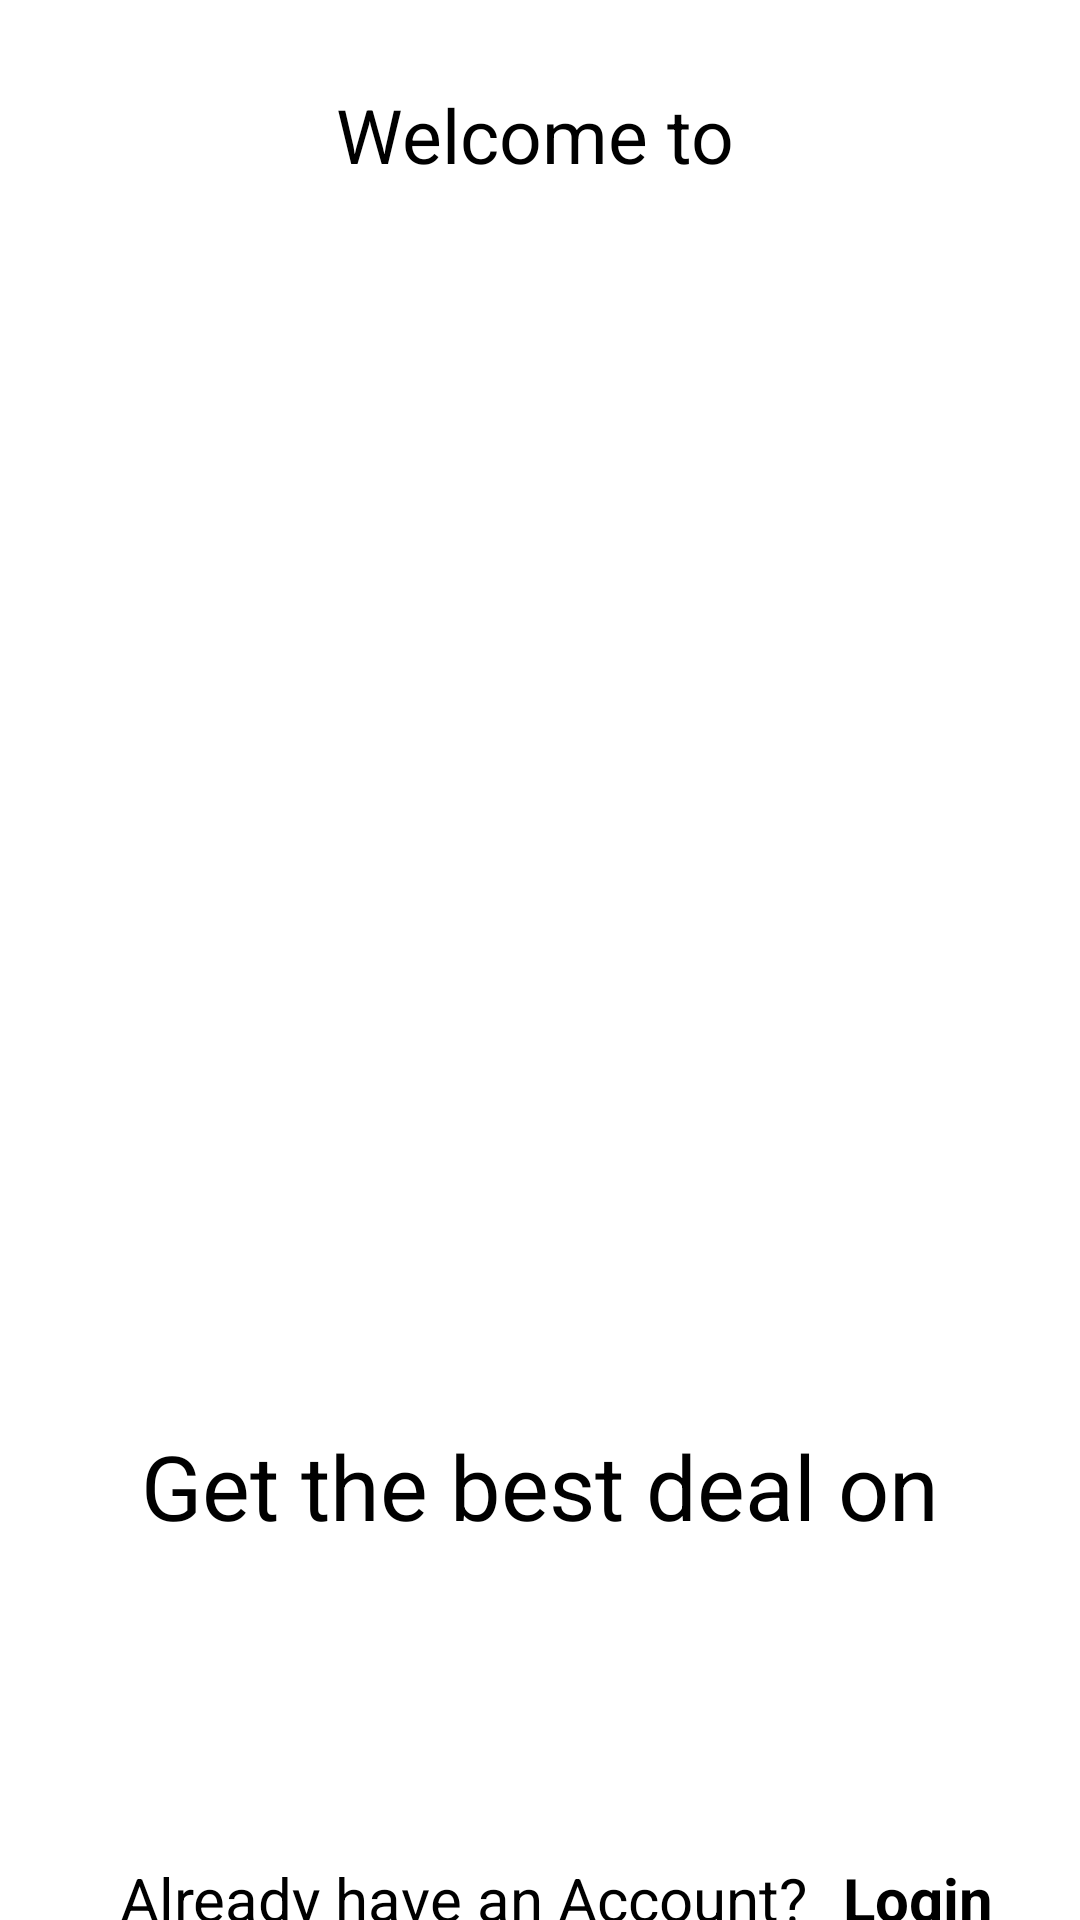

Android layout source for this screen:
<!-- AndroidManifest.xml: application theme Theme.FleursOnTheGo -->
<!-- res/layout/activity_intro.xml -->
<?xml version="1.0" encoding="utf-8"?>
<androidx.constraintlayout.widget.ConstraintLayout xmlns:android="http://schemas.android.com/apk/res/android"
    xmlns:app="http://schemas.android.com/apk/res-auto"
    xmlns:tools="http://schemas.android.com/tools"
    android:id="@+id/introActivity"
    android:layout_width="match_parent"
    android:layout_height="match_parent"
    android:background="@color/lightPink"
    tools:context=".views.IntroActivity">

    <ImageView
        android:id="@+id/imageView"
        android:layout_width="140dp"
        android:layout_height="178dp"
        android:layout_marginStart="36dp"
        android:layout_marginTop="8dp"
        android:contentDescription="@string/todo"
        app:layout_constraintStart_toStartOf="parent"
        app:layout_constraintTop_toBottomOf="@+id/textView2"
        app:srcCompat="@drawable/tulip" />

    <ImageView
        android:id="@+id/imageView2"
        android:layout_width="140dp"
        android:layout_height="178dp"
        android:layout_marginTop="36dp"
        android:contentDescription="@string/image"
        app:layout_constraintEnd_toEndOf="parent"
        app:layout_constraintHorizontal_bias="0.536"
        app:layout_constraintStart_toEndOf="@+id/imageView"
        app:layout_constraintTop_toBottomOf="@+id/textView2"
        app:srcCompat="@drawable/womanboquet" />

    <TextView
        android:id="@+id/textView"
        android:layout_width="wrap_content"
        android:layout_height="wrap_content"
        android:layout_marginTop="28dp"
        android:text="@string/welcome_to"
        android:textSize="25sp"
        app:layout_constraintEnd_toEndOf="parent"
        app:layout_constraintHorizontal_bias="0.494"
        app:layout_constraintStart_toStartOf="parent"
        app:layout_constraintTop_toTopOf="parent" />

    

    <TextView
        android:id="@+id/textView2"
        android:layout_width="wrap_content"
        android:layout_height="wrap_content"
        android:layout_marginTop="3dp"
        android:text="@string/fleurs_on_the_go"
        android:textColor="@color/buttonBackground"
        android:textSize="30sp"
        android:textStyle="bold"
        app:layout_constraintEnd_toEndOf="parent"
        app:layout_constraintHorizontal_bias="0.497"
        app:layout_constraintStart_toStartOf="parent"
        app:layout_constraintTop_toBottomOf="@+id/textView" />

    <ImageView
        android:id="@+id/imageView3"
        android:layout_width="126dp"
        android:layout_height="144dp"
        android:layout_marginTop="16dp"
        android:layout_marginEnd="48dp"
        android:importantForAccessibility="no"
        app:layout_constraintEnd_toStartOf="@+id/imageView2"
        app:layout_constraintHorizontal_bias="1.0"
        app:layout_constraintStart_toStartOf="parent"
        app:layout_constraintTop_toBottomOf="@+id/imageView"
        app:srcCompat="@drawable/boquet1" />

    <Button
        android:id="@+id/getStartedButton"
        android:layout_width="340dp"
        android:layout_height="57dp"
        android:layout_margin="16dp"
        android:backgroundTint="@color/buttonBackground"
        android:text="@string/get_started"
        android:textColor="@android:color/white"
        android:textSize="20sp"
        app:layout_constraintEnd_toEndOf="parent"
        app:layout_constraintHorizontal_bias="0.49"
        app:layout_constraintStart_toStartOf="parent"
        app:layout_constraintTop_toBottomOf="@+id/textView4" />

    <TextView
        android:id="@+id/textView3"
        android:layout_width="wrap_content"
        android:layout_height="wrap_content"
        android:layout_marginTop="24dp"
        android:text="@string/get_the_best_deal_on"
        android:textSize="30sp"
        app:layout_constraintEnd_toEndOf="parent"
        app:layout_constraintStart_toStartOf="parent"
        app:layout_constraintTop_toBottomOf="@+id/imageView3" />

    <TextView
        android:id="@+id/textView4"
        android:layout_width="wrap_content"
        android:layout_height="wrap_content"
        android:layout_marginTop="8dp"
        android:text="@string/fresh_and_vibrant_flowers"
        android:textColor="@color/buttonBackground"
        android:textSize="20sp"
        app:layout_constraintEnd_toEndOf="parent"
        app:layout_constraintStart_toStartOf="parent"
        app:layout_constraintTop_toBottomOf="@+id/textView3" />

    <TextView
        android:id="@+id/txt_to_login"
        android:layout_width="wrap_content"
        android:layout_height="wrap_content"
        android:layout_marginStart="12dp"
        android:text="@string/login"
        android:textColor="@color/black"

        android:textSize="20sp"
        android:textStyle="bold"
        app:layout_constraintBottom_toBottomOf="parent"
        app:layout_constraintStart_toEndOf="@+id/textView8"
        app:layout_constraintTop_toBottomOf="@+id/getStartedButton"
        app:layout_constraintVertical_bias="0.4" />

    <TextView
        android:id="@+id/textView8"
        android:layout_width="wrap_content"
        android:layout_height="wrap_content"
        android:layout_marginStart="40dp"
        android:text="Already have an Account?"
        android:textColor="@color/black"
        android:textSize="20sp"
        app:layout_constraintBottom_toBottomOf="parent"
        app:layout_constraintStart_toStartOf="parent"

        app:layout_constraintTop_toBottomOf="@+id/getStartedButton"
        app:layout_constraintVertical_bias="0.418" />

</androidx.constraintlayout.widget.ConstraintLayout>
<!-- resources referenced by this layout -->
<resources>
  <string name="fleurs_on_the_go">Fleurs on the Go</string>
  <string name="fresh_and_vibrant_flowers">Fresh and Vibrant Flowers</string>
  <string name="get_started">Get Started</string>
  <string name="get_the_best_deal_on">Get the best deal on</string>
  <string name="image">TODO</string>
  <string name="login">Login</string>
  <string name="todo">TODO</string>
  <string name="welcome_to">Welcome to</string>
  <!-- not gathered from this repository: default colours our renderer supplied (Android Studio template values) -->
  <color name="black">#FF000000</color>
</resources>
